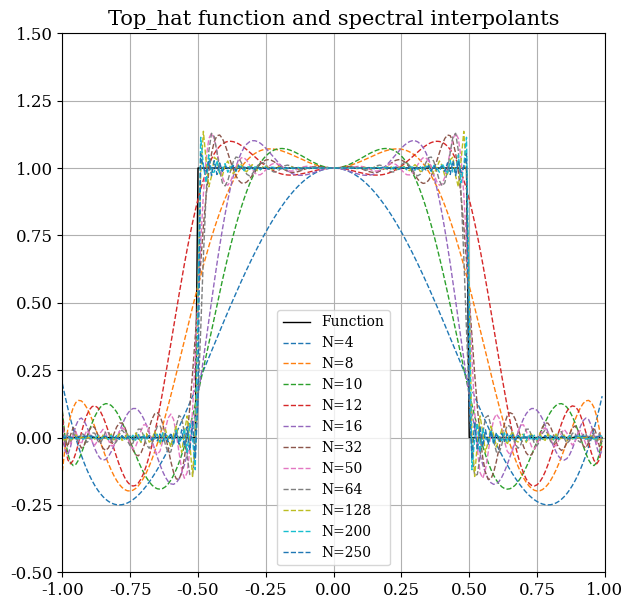
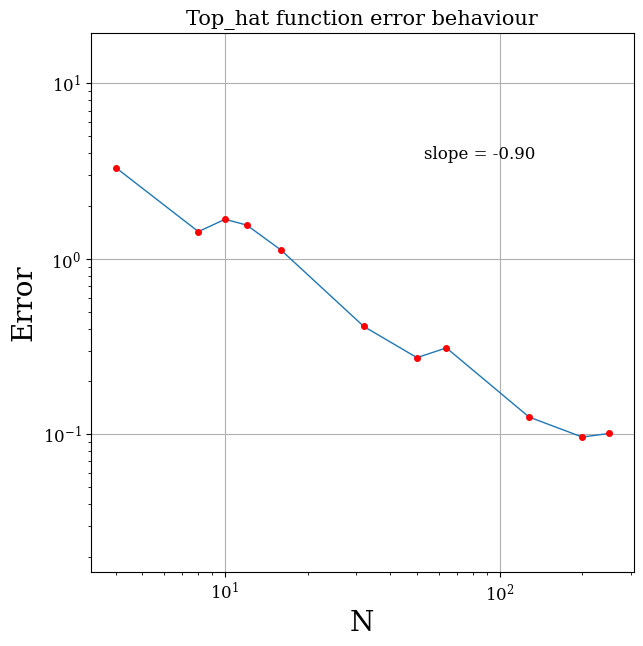
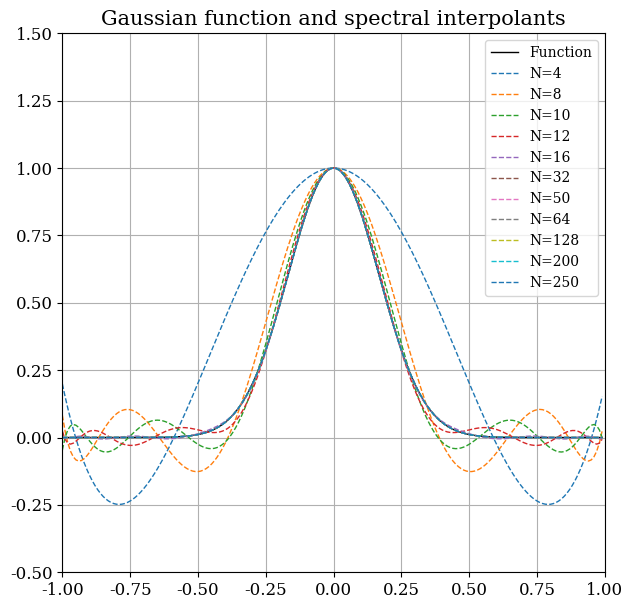
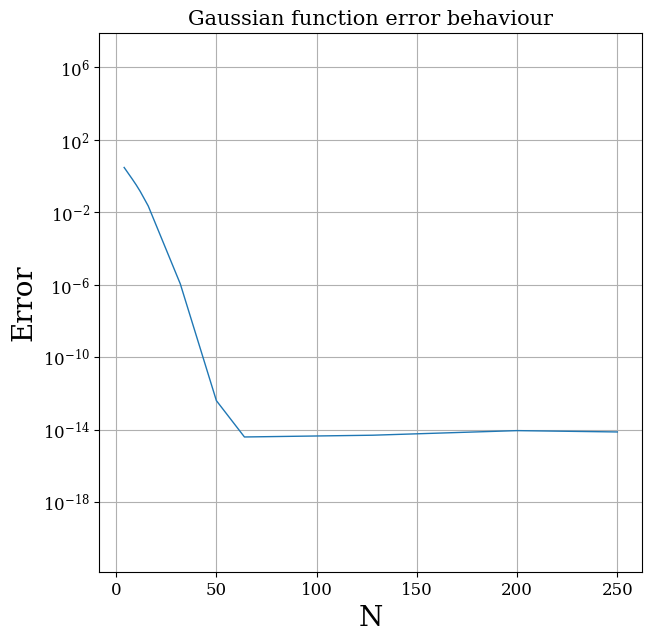
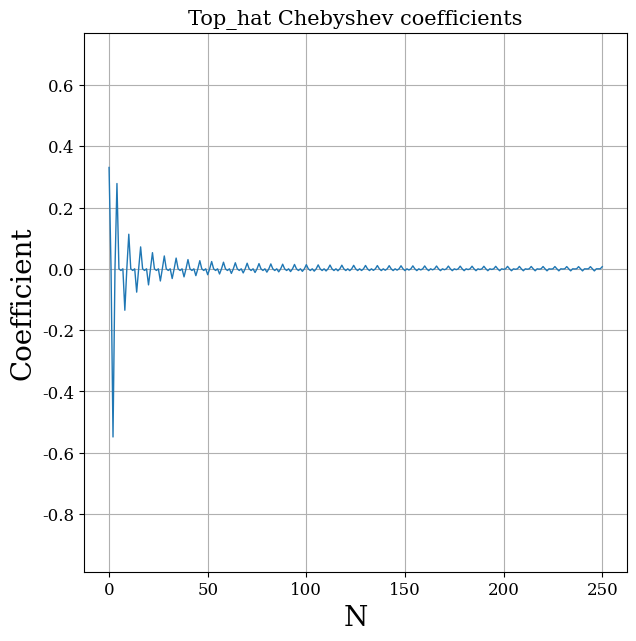
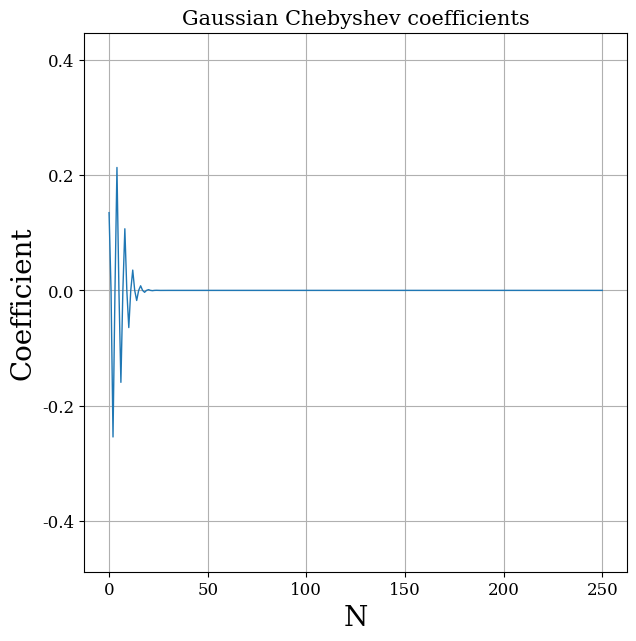

Python code for these plots, in order:
### playground.py
### Introductory program for spectral decomposition of
### a Gauusian (g) and a top-hat (chi) function in the Chebyshev basis (T_i)
### comparing the error and coefficient behaviour with increasing
### number of basis functions (N) 
### written by Joanna Piotrowska


import os, sys
import numpy as np
import scipy as sp
from math import pi, sqrt, exp, cos, sin
from numpy.polynomial import chebyshev as Tsch
from scipy.integrate import quad
from scipy.stats import linregress
import matplotlib.pyplot as plt
from matplotlib import rcParams
from sympy.utilities import lambdify

#############################################

def ConfigurePlots():

    """ Setting global Matplotlib settings """

    rcParams['lines.linewidth'] = 1
    rcParams['lines.color'] = 'green'
    rcParams['lines.markersize'] = 3
    rcParams['mathtext.rm'] = 'serif'
    rcParams['font.family'] = 'serif'
    rcParams['font.size'] = 12
    rcParams['axes.grid'] = 'True'
    rcParams['axes.titlesize'] = 15
    rcParams['axes.labelsize'] = 20
    rcParams['axes.ymargin'] = 0.5
    rcParams['figure.figsize'] = 7, 7
    rcParams['legend.fontsize'] = 'small'
    rcParams['savefig.format'] = 'pdf'


#############################################

def Decompose(func, N):

    coll_pts = lambda i: cos((2*i+1)*pi/(2*N+2))
    coll_pts = np.frompyfunc(coll_pts, 1, 1)
    x_i = coll_pts(np.arange(N+1))
    w_i = pi/(N+1)
    func = np.frompyfunc(func, 1, 1)

    u_n = np.zeros(N+1)
    
    for n in range(N+1):

        T_n = Tsch.Chebyshev.basis(n)
        p_i = T_n(x_i)
        u_i = func(x_i)
        gamma_n = np.multiply(np.power(p_i, 2), w_i)
        gamma_n = np.sum(gamma_n)
        u_tylda = np.multiply(u_i, p_i)
        u_tylda = np.multiply(u_tylda, w_i)
        u_tylda = (1.0/gamma_n)*np.sum(u_tylda)
        
        u_n[n] = u_tylda
       
    return u_n

#############################################

def Plot(x, func, title, log):

    fig, ax = plt.subplots()
    plt.xlim(-1,1)
    plt.ylim(-0.5, 1.5)
    plt.title('%s function and spectral interpolants' %title)

    N_order = np.array([4, 8, 10, 12, 16, 32, 50, 64, 128, 200, 250])
    error = np.empty(len(N_order))
    func = np.frompyfunc(func, 1, 1)
    
    y = func(x)
    
    plt.plot(x, y, '-k', label='Function')
    
    for idx, N in enumerate(N_order):
        
        w_i = pi/(N+1)
        coeff = Decompose(func, N)
        yN = Tsch.chebval(x, coeff)

        err = w_i * np.power(np.subtract(y,yN), 2)
        err = sqrt(np.sum(err))
        error[idx] = err
        
        plt.plot(x, yN, '--', label='N=%s' % str(N))

    plt.legend()

    plt.savefig('%s_function' %title)

    plt.clf()
    plt.title('%s function error behaviour' %title)
    plt.xlabel('N')
    plt.ylabel('Error')
    
    if log == True:
        plt.loglog(N_order, error)
        plt.loglog(N_order, error, 'ro', markersize=4)
        log_error = np.log(error) 
        log_N = np.log(N_order)
        m = linregress(log_N, log_error)[0]
        plt.figtext( 0.6, 0.7 ,'slope = %.2f' %m)

    else:
        plt.semilogy(N_order, error)
    
    plt.savefig('%s_error' %title)

    coeff = Decompose(func, np.amax(N_order))
    coeff_idx = np.arange(len(coeff))
    plt.clf()
    plt.ylabel('Coefficient')
    plt.xlabel('N')
    plt.title('%s Chebyshev coefficients' %title)
    plt.plot(coeff_idx, coeff)
    plt.savefig('%s_coeff' %title)


#############################################


if __name__ == "__main__":


    sigma = 0.5/3.0
    mu = 0.0
    chi = lambda x: 1.0 if (x>=-0.5 and x<=0.5) else 0
    g = lambda x: exp(-(x-mu)**2/(2.0*(sigma**2))) 

    x = np.arange(-1, 1, 0.01)
    
    ConfigurePlots()
    Plot(x, chi, str('Top_hat'), True)
    Plot(x, g, str('Gaussian'), False)
    
